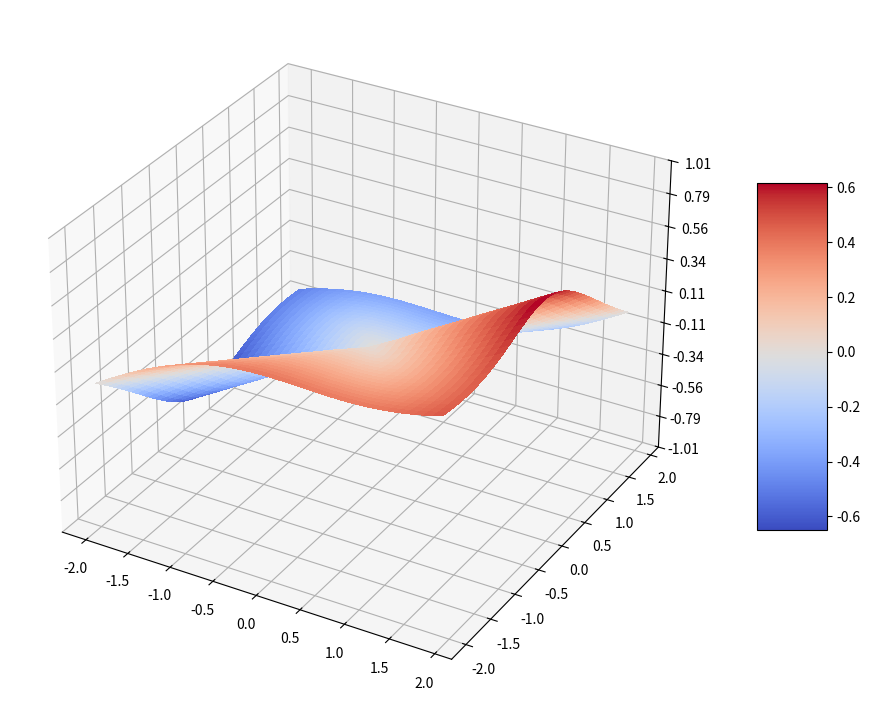

The script that saved this image:
import matplotlib.pyplot as plt
from matplotlib import cm
from matplotlib.ticker import LinearLocator
import numpy as np

fig, ax = plt.subplots(subplot_kw={"projection": "3d"},figsize =(14, 9))

# Make data.
X = np.arange(-2, 2, 0.1)
Y = np.arange(-2, 2, 0.1)
X, Y = np.meshgrid(X, Y)
Z = ((np.power(X,3)-np.power(Y,3))/((3*np.power(X,2))+(5*np.power(Y,2))))

# Plot the surface.
surf = ax.plot_surface(X, Y, Z, cmap=cm.coolwarm,
                       linewidth=0, antialiased=False)

# Customize the z axis.
ax.set_zlim(-1.01, 1.01)
ax.zaxis.set_major_locator(LinearLocator(10))
# A StrMethodFormatter is used automatically
ax.zaxis.set_major_formatter('{x:.02f}')

# Add a color bar which maps values to colors.
fig.colorbar(surf, shrink=0.5, aspect=5)

plt.show()

#%% 
print('Evalute the directional derivative result:\n'
      + 'The result of applying the directional derivative is indeterminate for both\n'
      + 'f(0,1) and f(1,0)')